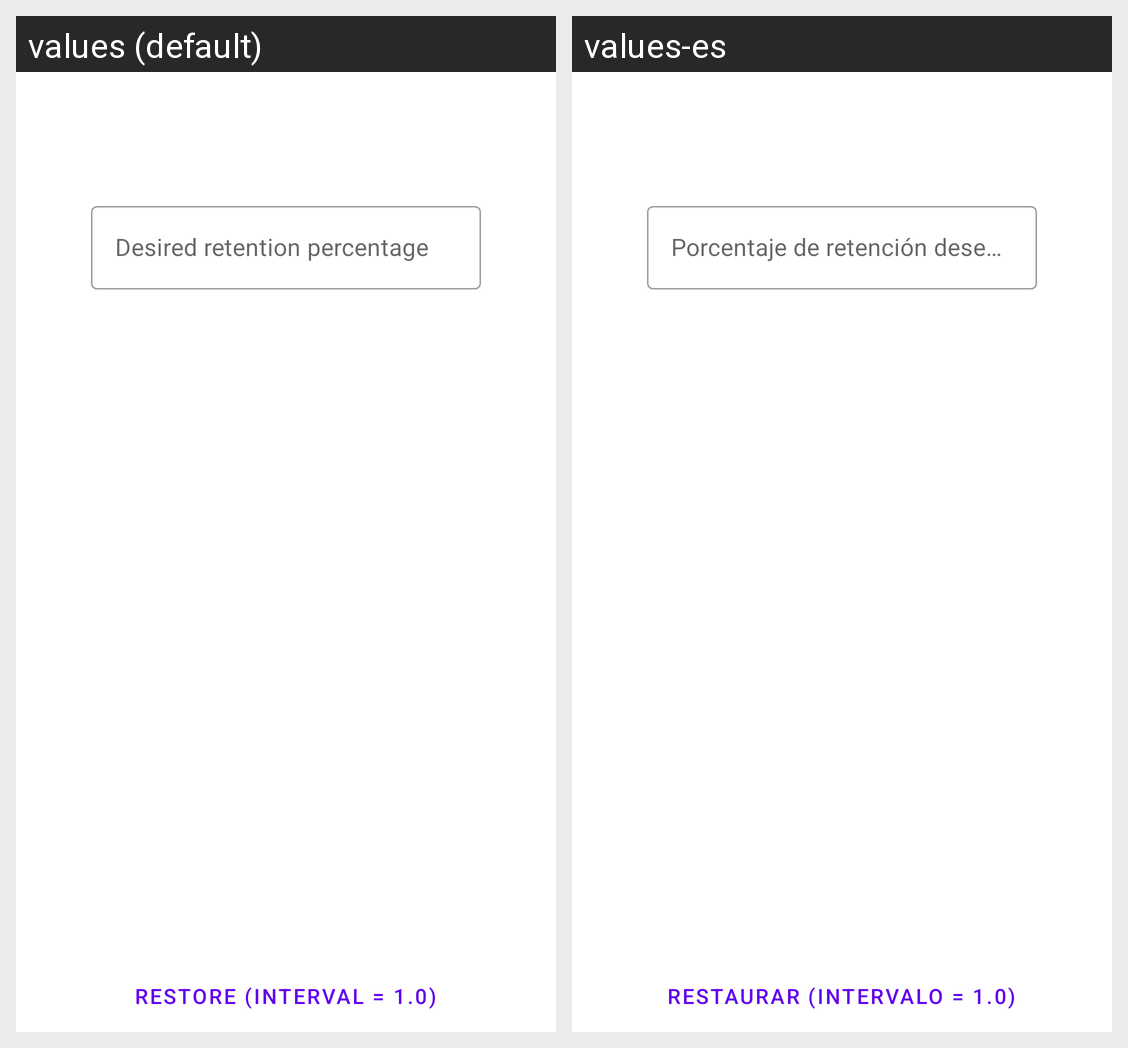

The same Android screen rendered under two of its app's locales, left to right. List the strings drawn on it with the default value and each locale's translation.
Android screen res/layout/fragment_deck_edit_interval_modifier.xml rendered under 2 locales, left to right: values (default), values-es. Device: Nexus 5 (rendered at 1080×1920; each locale shown at half size, 540×960, under a caption strip naming it); theme Theme.Cards.
Strings drawn on this screen, with the default value and each locale's value (text and hints the layout hard-codes, and strings that could not be matched under every locale, appear in the picture but are not listed):

write_retention_percentage_hint
  values: Desired retention percentage
  values-es: Porcentaje de retención deseado

restore_button_title
  values: Restore (Interval = 1.0)
  values-es: Restaurar (Intervalo = 1.0)
